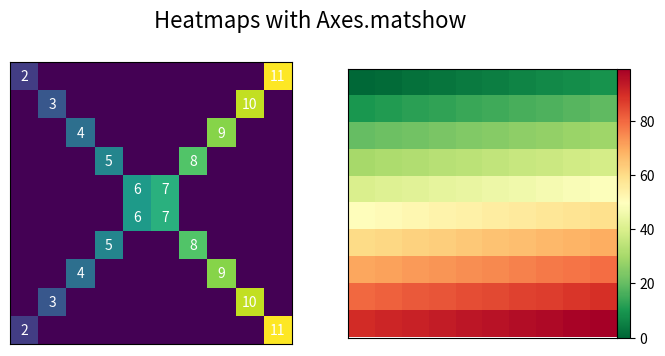

Reproduce this figure in Python.
import numpy as np
import matplotlib.pyplot as plt 
from mpl_toolkits.axes_grid1.axes_divider import make_axes_locatable

x = np.diag(np.arange(2,12))[::-1]
x[np.diag_indices_from(x[::-1])] = np.arange(2,12)
x2 = np.arange(x.size).reshape(x.shape)

sides = ('left','right','top','bottom')
nolabels = {s:False for s in sides}
nolabels.update({'label%s' % s:False for s in sides})

with plt.rc_context(rc={'axes.grid':False}):
    fig,(ax1,ax2) = plt.subplots(1,2,figsize=(8,4))
    ax1.matshow(x)
    img2 = ax2.matshow(x2,cmap='RdYlGn_r')
    for ax in (ax1,ax2):
        ax.tick_params(axis='both',which='both',**nolabels)

    for i,j in zip(*x.nonzero()):
        ax1.text(j,i,x[i,j],color='white',ha='center',va='center')

    divider = make_axes_locatable(ax2)
    cax = divider.append_axes('right',size='5%',pad=0)
    plt.colorbar(img2,cax=cax)
    fig.suptitle('Heatmaps with Axes.matshow',fontsize=16)

plt.show()